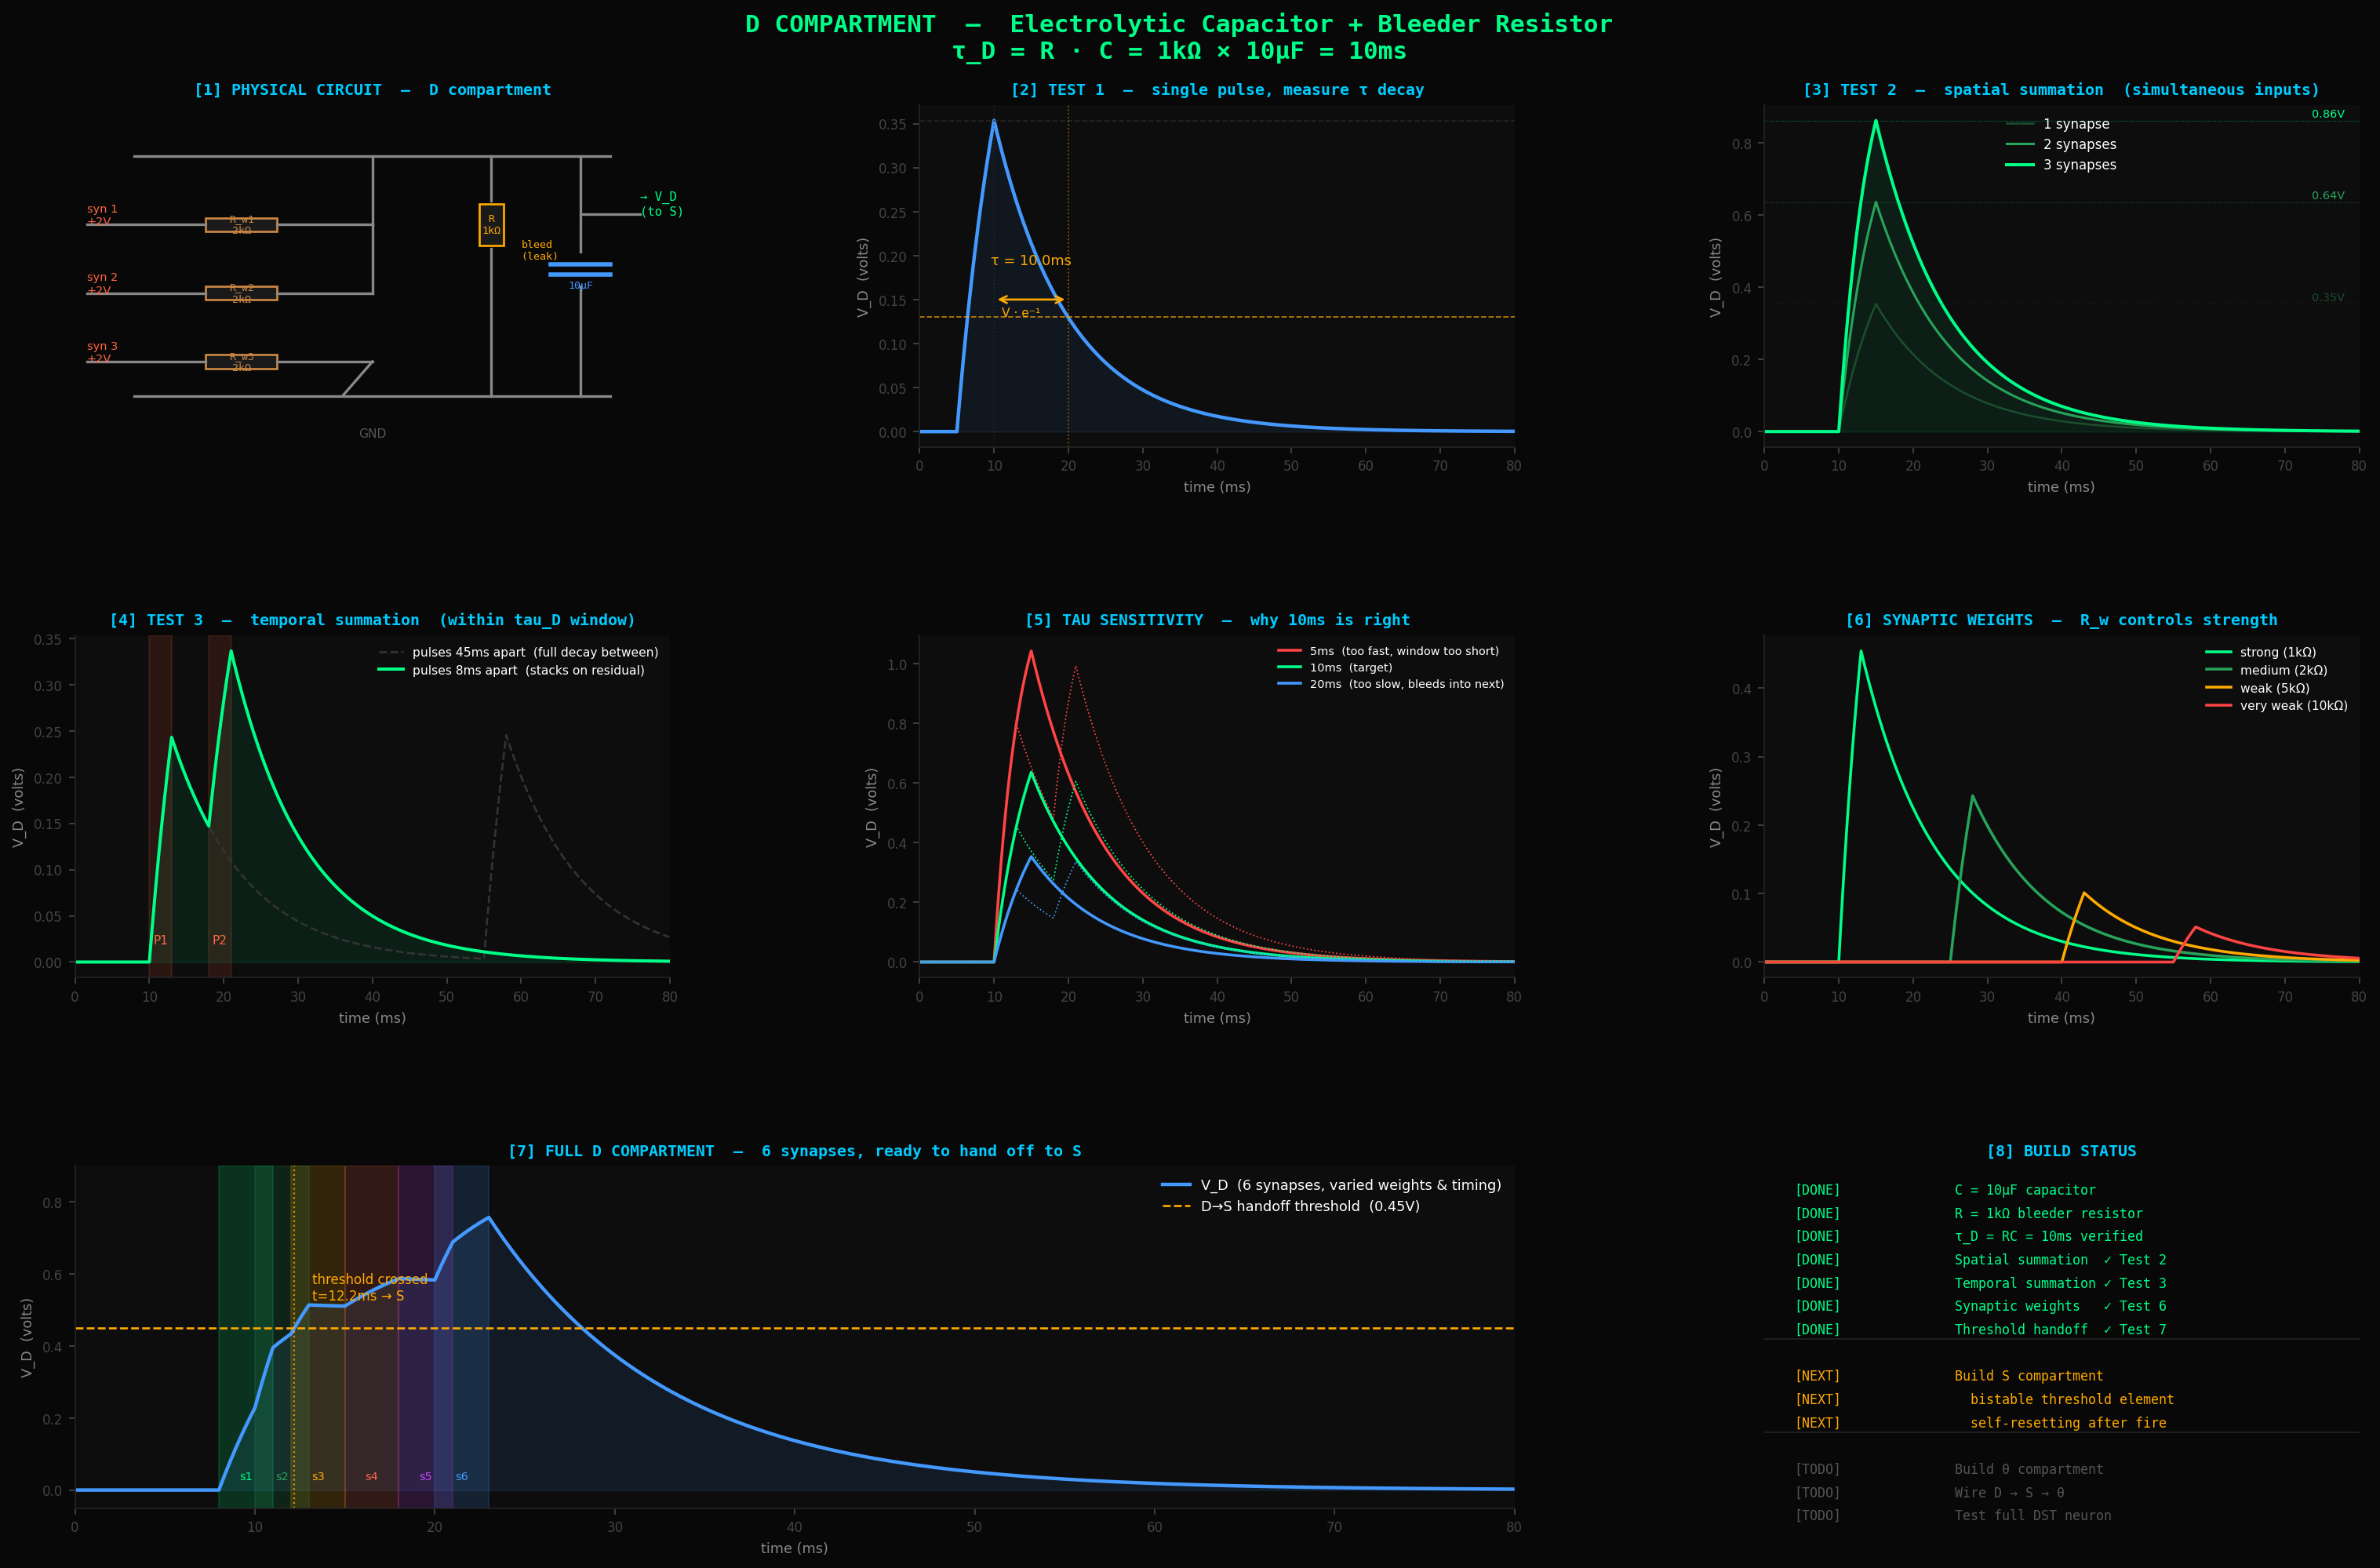

The Python source for this figure:
"""
D Compartment — Physical Build
================================
An electrolytic capacitor + bleeder resistor.
That's it. That IS the equation:

    τ_D · dV/dt = −V + Σ w_i · I_i(t)

where τ_D = R_bleed · C

Component values chosen to hit τ_D = 10ms:
    C        = 10 µF
    R_bleed  = 1 kΩ   →  τ = RC = 10ms  ✓

Each synapse is an input current through a weight resistor R_w:
    w_i = 1 / R_w_i   (smaller resistor = stronger synapse)

Three tests — all run on the same physical circuit:
    Test 1: single pulse   → measure τ decay
    Test 2: two inputs simultaneous  → spatial summation
    Test 3: two inputs 8ms apart     → temporal summation
"""

import numpy as np
import matplotlib.pyplot as plt
import matplotlib.gridspec as gridspec
import matplotlib.patches as mpatches
from matplotlib.patches import FancyArrowPatch, Rectangle, FancyBboxPatch

plt.style.use('dark_background')

# ── CIRCUIT PARAMETERS ────────────────────────────────────────────────────────
C_cap    = 10e-6          # 10 µF capacitor
R_bleed  = 1e3            # 1 kΩ bleeder resistor
tau_D    = R_bleed * C_cap  # = 0.01 s = 10 ms   ✓

R_syn    = 2e3            # 2 kΩ per synapse (sets weight = 1/R_syn)
V_pulse  = 2.0            # volts — input pulse amplitude
dt       = 0.0001         # 0.1 ms timestep
t_end    = 0.08           # 80 ms

C = dict(V='#00ff88', D='#4499ff', S='#ffaa00',
         cap='#4499ff', res='#ffaa00', wire='#888888',
         pulse='#ff6644', dim='#333333', title='#00ccff', label='#888888')

def style(ax, title):
    ax.set_facecolor('#0d0d0d')
    for sp in ['top','right']:   ax.spines[sp].set_visible(False)
    for sp in ['bottom','left']: ax.spines[sp].set_color('#222222')
    ax.tick_params(colors='#444444', labelsize=7.5)
    ax.set_title(title, color=C['title'], fontsize=9, pad=6,
                 fontweight='bold', fontfamily='monospace')
    for lbl in [ax.yaxis.label, ax.xaxis.label]:
        lbl.set_color(C['label']); lbl.set_size(8)

# ── RC SIMULATOR ──────────────────────────────────────────────────────────────
def simulate_RC(input_sources, t_end=t_end, dt=dt):
    """
    input_sources: list of (amplitude_V, t_start_s, t_end_s, R_syn_ohms)
    Returns t (ms), V_cap (volts)
    """
    t  = np.arange(0, t_end, dt)
    V  = np.zeros(len(t))   # voltage across capacitor

    for i in range(1, len(t)):
        ti = t[i-1]
        v  = V[i-1]

        # current from bleeder resistor (leak)
        I_leak = v / R_bleed

        # current from each synaptic input
        I_in = 0.0
        for amp, ts, te, rw in input_sources:
            if ts <= ti < te:
                I_syn = (amp - v) / rw   # current through weight resistor
                I_in += I_syn

        dV = (I_in - I_leak) / C_cap
        V[i] = v + dV * dt

    return t * 1000, V   # return time in ms

# ── FIGURE ────────────────────────────────────────────────────────────────────
fig = plt.figure(figsize=(20, 13), facecolor='#080808')
fig.suptitle('D COMPARTMENT  —  Electrolytic Capacitor + Bleeder Resistor\n'
             'τ_D = R · C = 1kΩ × 10µF = 10ms',
             fontsize=14, color='#00ff88', fontweight='bold',
             y=0.987, fontfamily='monospace')

gs = gridspec.GridSpec(3, 3, figure=fig,
                       hspace=0.55, wspace=0.42,
                       top=0.93, bottom=0.07, left=0.06, right=0.97)

# ── [1] CIRCUIT DIAGRAM ───────────────────────────────────────────────────────
ax1 = fig.add_subplot(gs[0, 0])
ax1.set_facecolor('#0d0d0d')
ax1.set_xlim(0, 10); ax1.set_ylim(0, 10)
ax1.axis('off')
ax1.set_title('[1] PHYSICAL CIRCUIT  —  D compartment',
              color=C['title'], fontsize=9, pad=6,
              fontweight='bold', fontfamily='monospace')

def wire(ax, x0,y0,x1,y1):
    ax.plot([x0,x1],[y0,y1], color=C['wire'], lw=1.5)

def resistor(ax, x, y, label, color='#ffaa00', vertical=False):
    if not vertical:
        r = Rectangle((x-0.6, y-0.2), 1.2, 0.4,
                       linewidth=1.2, edgecolor=color, facecolor='#1a1a1a')
    else:
        r = Rectangle((x-0.2, y-0.6), 0.4, 1.2,
                       linewidth=1.2, edgecolor=color, facecolor='#1a1a1a')
    ax.add_patch(r)
    ax.text(x, y, label, color=color, fontsize=6, ha='center', va='center',
            fontfamily='monospace')

def capacitor(ax, x, y):
    ax.plot([x-0.5, x+0.5], [y+0.15, y+0.15], color=C['cap'], lw=2.5)
    ax.plot([x-0.5, x+0.5], [y-0.15, y-0.15], color=C['cap'], lw=2.5)
    ax.text(x, y-0.55, '10µF', color=C['cap'], fontsize=6,
            ha='center', fontfamily='monospace')

# main rails
wire(ax1, 1, 8.5, 9, 8.5)   # top rail
wire(ax1, 1, 1.5, 9, 1.5)   # bottom rail (GND)

# synapse 1
wire(ax1, 0.2, 6.5, 2.2, 6.5)
resistor(ax1, 2.8, 6.5, 'R_w1\n2kΩ', color='#cc8844')
wire(ax1, 3.4, 6.5, 5, 6.5)
wire(ax1, 5, 6.5, 5, 8.5)
ax1.annotate('syn 1\n+2V', xy=(0.2, 6.5), color=C['pulse'], fontsize=6.5, ha='left')

# synapse 2
wire(ax1, 0.2, 4.5, 2.2, 4.5)
resistor(ax1, 2.8, 4.5, 'R_w2\n2kΩ', color='#cc8844')
wire(ax1, 3.4, 4.5, 5, 4.5)
wire(ax1, 5, 4.5, 5, 6.5)
ax1.annotate('syn 2\n+2V', xy=(0.2, 4.5), color=C['pulse'], fontsize=6.5, ha='left')

# synapse 3
wire(ax1, 0.2, 2.5, 2.2, 2.5)
resistor(ax1, 2.8, 2.5, 'R_w3\n2kΩ', color='#cc8844')
wire(ax1, 3.4, 2.5, 5, 2.5)
wire(ax1, 5, 2.5, 4.5, 1.5)
ax1.annotate('syn 3\n+2V', xy=(0.2, 2.5), color=C['pulse'], fontsize=6.5, ha='left')

# bleeder resistor (vertical)
wire(ax1, 7, 8.5, 7, 7.2)
resistor(ax1, 7, 6.5, 'R\n1kΩ', vertical=True)
wire(ax1, 7, 5.8, 7, 1.5)
ax1.text(7.5, 5.5, 'bleed\n(leak)', color=C['S'], fontsize=6,
         ha='left', fontfamily='monospace')

# capacitor
wire(ax1, 8.5, 8.5, 8.5, 5.7)
capacitor(ax1, 8.5, 5.2)
wire(ax1, 8.5, 4.7, 8.5, 1.5)

# output tap
wire(ax1, 8.5, 6.8, 9.5, 6.8)
ax1.annotate('→ V_D\n(to S)', xy=(9.5, 6.8), color=C['V'],
             fontsize=7, ha='left', fontfamily='monospace')

ax1.text(5, 0.3, 'GND', color='#555555', ha='center', fontsize=7)

# ── [2] TEST 1 — SINGLE PULSE, MEASURE DECAY ──────────────────────────────────
ax2 = fig.add_subplot(gs[0, 1])
src1 = [(V_pulse, 0.005, 0.010, R_syn)]   # 5ms pulse
t2, V2 = simulate_RC(src1)

# find τ from simulation
peak_idx = np.argmax(V2)
peak_v   = V2[peak_idx]
target   = peak_v * np.exp(-1)
decay_idx = peak_idx + np.argmin(np.abs(V2[peak_idx:] - target))
tau_meas  = t2[decay_idx] - t2[peak_idx]

ax2.plot(t2, V2, color=C['D'], lw=2)
ax2.axhline(peak_v,    color=C['dim'], lw=0.8, ls='--', alpha=0.6)
ax2.axhline(target,    color=C['S'],   lw=0.8, ls='--', alpha=0.7)
ax2.axvline(t2[peak_idx],  color=C['dim'], lw=0.8, ls=':', alpha=0.5)
ax2.axvline(t2[decay_idx], color=C['S'],   lw=0.8, ls=':', alpha=0.5)
ax2.annotate('', xy=(t2[decay_idx], target+0.02),
             xytext=(t2[peak_idx], target+0.02),
             arrowprops=dict(arrowstyle='<->', color=C['S'], lw=1.2))
ax2.text((t2[peak_idx]+t2[decay_idx])/2, target+0.06,
         f'τ = {tau_meas:.1f}ms', color=C['S'], fontsize=8, ha='center')
ax2.text(t2[peak_idx]+1, peak_v*0.37, 'V · e⁻¹', color=C['S'], fontsize=7)
ax2.fill_between(t2, V2, alpha=0.08, color=C['D'])
ax2.set_ylabel('V_D  (volts)'); ax2.set_xlabel('time (ms)')
ax2.set_xlim(0, 80)
style(ax2, '[2] TEST 1  —  single pulse, measure τ decay')

# ── [3] TEST 2 — SPATIAL SUMMATION ────────────────────────────────────────────
ax3 = fig.add_subplot(gs[0, 2])
pulse_t = (0.010, 0.015)  # 10-15ms

src_1syn = [(V_pulse, *pulse_t, R_syn)]
src_2syn = [(V_pulse, *pulse_t, R_syn)] * 2
src_3syn = [(V_pulse, *pulse_t, R_syn)] * 3

_, V_1 = simulate_RC(src_1syn)
_, V_2 = simulate_RC(src_2syn)
t3, V_3 = simulate_RC(src_3syn)

ax3.plot(t3, V_1, color='#1a4d2e', lw=1.2, label='1 synapse')
ax3.plot(t3, V_2, color='#27a35a', lw=1.4, label='2 synapses')
ax3.plot(t3, V_3, color=C['V'],    lw=1.8, label='3 synapses')
ax3.fill_between(t3, V_3, alpha=0.07, color=C['V'])

# annotate peak voltages
for v_arr, label, col in [(V_1,'1x','#1a4d2e'),(V_2,'2x','#27a35a'),(V_3,'3x',C['V'])]:
    pk = np.max(v_arr)
    ax3.axhline(pk, color=col, lw=0.5, ls=':', alpha=0.5)
    ax3.text(78, pk+0.01, f'{pk:.2f}V', color=col, fontsize=6.5, ha='right')

ax3.legend(fontsize=7.5, framealpha=0, labelcolor='white')
ax3.set_ylabel('V_D  (volts)'); ax3.set_xlabel('time (ms)')
ax3.set_xlim(0, 80)
style(ax3, '[3] TEST 2  —  spatial summation  (simultaneous inputs)')

# ── [4] TEST 3 — TEMPORAL SUMMATION ───────────────────────────────────────────
ax4 = fig.add_subplot(gs[1, 0])
# two pulses 8ms apart — second arrives before first decays
src_spread = [(V_pulse, 0.010, 0.013, R_syn),   # pulse 1: 10-13ms
              (V_pulse, 0.055, 0.058, R_syn)]    # pulse 2: 55-58ms (after full decay)

src_stack  = [(V_pulse, 0.010, 0.013, R_syn),   # pulse 1: 10-13ms
              (V_pulse, 0.018, 0.021, R_syn)]    # pulse 2: 18-21ms (within tau_D)

_, V_spread = simulate_RC(src_spread)
t4, V_stack = simulate_RC(src_stack)

ax4.plot(t4, V_spread, color=C['dim'], lw=1.2, ls='--',
         label='pulses 45ms apart  (full decay between)')
ax4.plot(t4, V_stack,  color=C['V'],   lw=1.8,
         label='pulses 8ms apart  (stacks on residual)')
ax4.fill_between(t4, V_stack, alpha=0.08, color=C['V'])

# mark the two pulse times
for ts in [10, 18]:
    ax4.axvspan(ts, ts+3, alpha=0.12, color=C['pulse'])
ax4.text(11.5, 0.02, 'P1', color=C['pulse'], fontsize=7, ha='center')
ax4.text(19.5, 0.02, 'P2', color=C['pulse'], fontsize=7, ha='center')

ax4.legend(fontsize=7, framealpha=0, labelcolor='white')
ax4.set_ylabel('V_D  (volts)'); ax4.set_xlabel('time (ms)')
ax4.set_xlim(0, 80)
style(ax4, '[4] TEST 3  —  temporal summation  (within tau_D window)')

# ── [5] TAU SENSITIVITY — what if RC is wrong ─────────────────────────────────
ax5 = fig.add_subplot(gs[1, 1])
src_base = [(V_pulse, 0.010, 0.015, R_syn)]
taus = [(5e-3,  '#ff4444', '5ms  (too fast, window too short)'),
        (10e-3, C['V'],    '10ms  (target)'),
        (20e-3, '#4499ff', '20ms  (too slow, bleeds into next)')]

for tau_val, color, label in taus:
    R_test = tau_val / C_cap
    src_test = [(V_pulse, 0.010, 0.015, R_test)]
    t5, V5 = simulate_RC(src_test)
    ax5.plot(t5, V5, color=color, lw=1.6, label=label)

# show two-pulse stacking for each tau
for tau_val, color, _ in taus:
    R_test = tau_val / C_cap
    src_two = [(V_pulse, 0.010, 0.013, R_test),
               (V_pulse, 0.018, 0.021, R_test)]
    t5, V5 = simulate_RC(src_two)
    ax5.plot(t5, V5, color=color, lw=0.8, ls=':')

ax5.legend(fontsize=6.5, framealpha=0, labelcolor='white')
ax5.set_ylabel('V_D  (volts)'); ax5.set_xlabel('time (ms)')
ax5.set_xlim(0, 80)
style(ax5, '[5] TAU SENSITIVITY  —  why 10ms is right')

# ── [6] WEIGHTED SYNAPSES — different R_w = different strength ────────────────
ax6 = fig.add_subplot(gs[1, 2])
src_w = [
    (V_pulse, 0.010, 0.013, 1e3),   # strong:  R_w=1kΩ  → w=1/1k
    (V_pulse, 0.025, 0.028, 2e3),   # medium:  R_w=2kΩ
    (V_pulse, 0.040, 0.043, 5e3),   # weak:    R_w=5kΩ
    (V_pulse, 0.055, 0.058, 10e3),  # very weak: R_w=10kΩ
]
labels = ['strong (1kΩ)', 'medium (2kΩ)', 'weak (5kΩ)', 'very weak (10kΩ)']
colors = [C['V'], '#27a35a', '#ffaa00', '#ff4444']

for i, (src, lbl, col) in enumerate(zip(src_w, labels, colors)):
    t6, V6 = simulate_RC([src])
    ax6.plot(t6, V6, color=col, lw=1.6, label=lbl)

ax6.legend(fontsize=7, framealpha=0, labelcolor='white')
ax6.set_ylabel('V_D  (volts)'); ax6.set_xlabel('time (ms)')
ax6.set_xlim(0, 80)
style(ax6, '[6] SYNAPTIC WEIGHTS  —  R_w controls strength')

# ── [7] FULL INTEGRATION — multi-synapse, multi-timing ────────────────────────
ax7 = fig.add_subplot(gs[2, :2])
# realistic scenario: 6 synapses, different weights, different timings
full_src = [
    (V_pulse, 0.008, 0.011, 1.5e3),   # strong, early
    (V_pulse, 0.010, 0.013, 2.0e3),   # medium, early
    (V_pulse, 0.012, 0.015, 3.0e3),   # weak, slightly later
    (V_pulse, 0.015, 0.018, 1.8e3),   # medium, later
    (V_pulse, 0.018, 0.021, 2.5e3),   # medium-weak
    (V_pulse, 0.020, 0.023, 1.2e3),   # strong, last
]

# threshold line (what S needs from D to fire)
D_threshold = 0.45

t7, V7 = simulate_RC(full_src)
ax7.plot(t7, V7, color=C['D'], lw=2, label='V_D  (6 synapses, varied weights & timing)')
ax7.fill_between(t7, V7, alpha=0.1, color=C['D'])
ax7.axhline(D_threshold, color=C['S'], lw=1.2, ls='--',
            label=f'D→S handoff threshold  ({D_threshold}V)')

# mark each pulse
pulse_colors = [C['V'], '#27a35a', '#ffaa00', '#ff6644', '#cc44ff', '#4499ff']
for i, (amp, ts, te, rw) in enumerate(full_src):
    ax7.axvspan(ts*1000, te*1000, alpha=0.15, color=pulse_colors[i])
    ax7.text((ts+te)*500, 0.03, f's{i+1}', color=pulse_colors[i],
             fontsize=6.5, ha='center')

crossed = t7[V7 >= D_threshold]
if len(crossed):
    ax7.axvline(crossed[0], color=C['S'], lw=1, ls=':', alpha=0.8)
    ax7.text(crossed[0]+1, D_threshold+0.07,
             f'threshold crossed\nt={crossed[0]:.1f}ms → S',
             color=C['S'], fontsize=7.5, va='bottom')

ax7.set_ylabel('V_D  (volts)'); ax7.set_xlabel('time (ms)')
ax7.set_xlim(0, 80); ax7.set_ylim(-0.05, 0.9)
ax7.legend(fontsize=8, framealpha=0, labelcolor='white')
style(ax7, '[7] FULL D COMPARTMENT  —  6 synapses, ready to hand off to S')

# ── [8] BUILD CHECKLIST ───────────────────────────────────────────────────────
ax8 = fig.add_subplot(gs[2, 2])
ax8.set_facecolor('#0d0d0d')
ax8.axis('off')
ax8.set_title('[8] BUILD STATUS', color=C['title'], fontsize=9, pad=6,
              fontweight='bold', fontfamily='monospace')

checks = [
    ('DONE', 'C = 10µF capacitor',               C['V']),
    ('DONE', 'R = 1kΩ bleeder resistor',          C['V']),
    ('DONE', 'τ_D = RC = 10ms verified',          C['V']),
    ('DONE', 'Spatial summation  ✓ Test 2',       C['V']),
    ('DONE', 'Temporal summation ✓ Test 3',       C['V']),
    ('DONE', 'Synaptic weights   ✓ Test 6',       C['V']),
    ('DONE', 'Threshold handoff  ✓ Test 7',       C['V']),
    ('----', '',                                   '#333333'),
    ('NEXT', 'Build S compartment',               C['S']),
    ('NEXT', '  bistable threshold element',      C['S']),
    ('NEXT', '  self-resetting after fire',       C['S']),
    ('----', '',                                   '#333333'),
    ('TODO', 'Build θ compartment',               '#555555'),
    ('TODO', 'Wire D → S → θ',                   '#555555'),
    ('TODO', 'Test full DST neuron',              '#555555'),
]

for i, (status, text, color) in enumerate(checks):
    y = 0.95 - i * 0.068
    if status == '----':
        ax8.plot([0.0, 1.0], [y+0.02, y+0.02], color='#222222', lw=0.8,
                 transform=ax8.transAxes)
        continue
    ax8.text(0.05, y, f'[{status}]', transform=ax8.transAxes,
             color=color, fontsize=7.5, fontfamily='monospace', va='top')
    ax8.text(0.32, y, text, transform=ax8.transAxes,
             color=color, fontsize=7.5, fontfamily='monospace', va='top')

out = '/Users/winstonlin/Desktop/D_compartment.png'
plt.savefig(out, dpi=160, facecolor='#080808', bbox_inches='tight')
print(f"saved → {out}")
plt.show()
